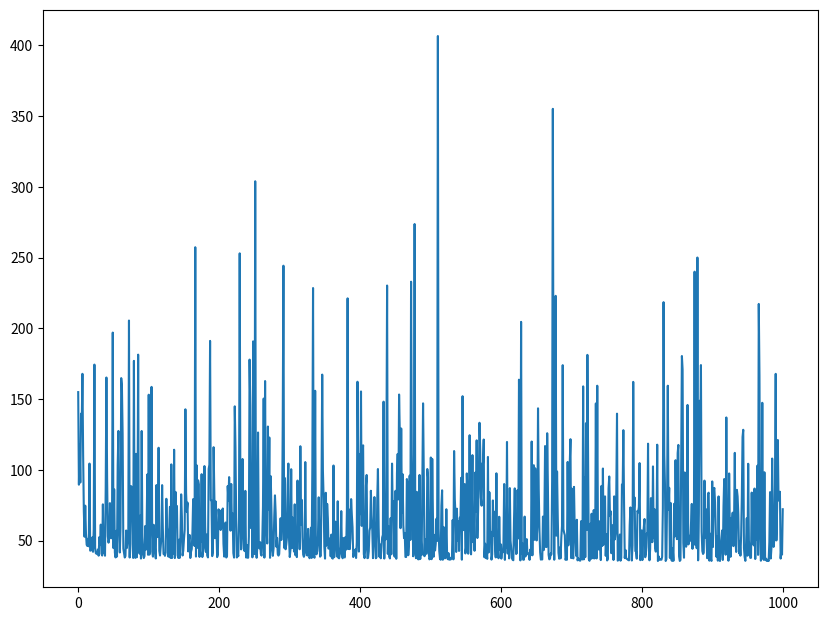

Python code for this plot:
import numpy as np
import matplotlib.pyplot as plt


class Regression(object):
    """
    Regression class
    """

    def __init__(self, w=None):
        self.weights = w

    def predict(self, x):
        x = np.insert(x, 0, values=1)  # Add constant 1 to start of array
        assert len(x) == len(self.weights), "Input size of {0} does not match expected size of {1}".format(len(x), len(
            self.weights))
        return np.dot(self.weights.T, x)

    def fit(self, X, y, method='OLS'):
        if method == 'OLS':
            X = np.insert(X, 0, values=1, axis=1)  # Add a column of ones to the start
            ols = np.dot(np.linalg.inv(np.dot(X.T, X)), np.dot(X.T, y))
            self.weights = ols
        elif method == 'SGD':
            alpha = 0.001
            epochs = 1000

            X = np.insert(X, 0, values=1, axis=1)  # Add a column of ones to the start
            num_feats = X.shape[1]
            num_samples = X.shape[0]
            y = y.reshape(num_samples,1)
            w = np.random.rand(num_feats, 1)
            training_loss_store = []
            for ix in range(epochs):
                y_pred = np.dot(X, w)
                err = (y - y_pred)
                dw = np.dot(-X.T, err)/num_samples
                w -= alpha * dw + np.random.randn()*0.1
                training_loss = 0.5 * (1 / num_samples) * np.dot(err.T, err)
                if ix%10 == 0:
                 print('epoch {0} : training loss {1}'.format(ix, training_loss))
                training_loss_store.append(training_loss[0])
            self.weights = w
        fig, ax1 = plt.subplots(figsize=[10,7.5])
        ax1=plt.plot(training_loss_store)
        fig.savefig('grad_desc.png')
        return None


if __name__ == '__main__':
    n_feats = 5
    n_obs = 100
    X = np.random.randint(0, 30, size=[n_obs, n_feats])
    y = X[:, 0].reshape(n_obs,1) + np.random.randint(0, 30, size=[n_obs, 1])
    print(y.shape)
    model = Regression()
    model.fit(X, y, method='SGD')
    y_pred = model.predict(X[0, :])
    print(y_pred)
